Run: headless pygame with SDL's dummy video driver; simulated clock (each Clock.tick advances the game by its frame time, no real sleeping); random seed 0; keys injected as events and as key.get_pressed() state; mouse plan: one left click at the window centre at the start of phase 2, then a move to the lower-right quarter at the start of phase 3; restart key R tapped at the start of phases 3 and 4.
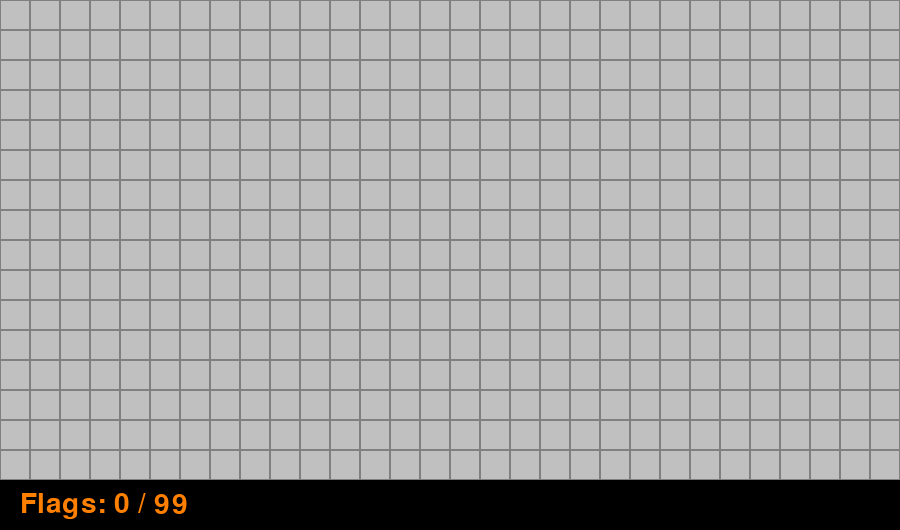
Frame 1 of 4 · flips 1–60 · no input
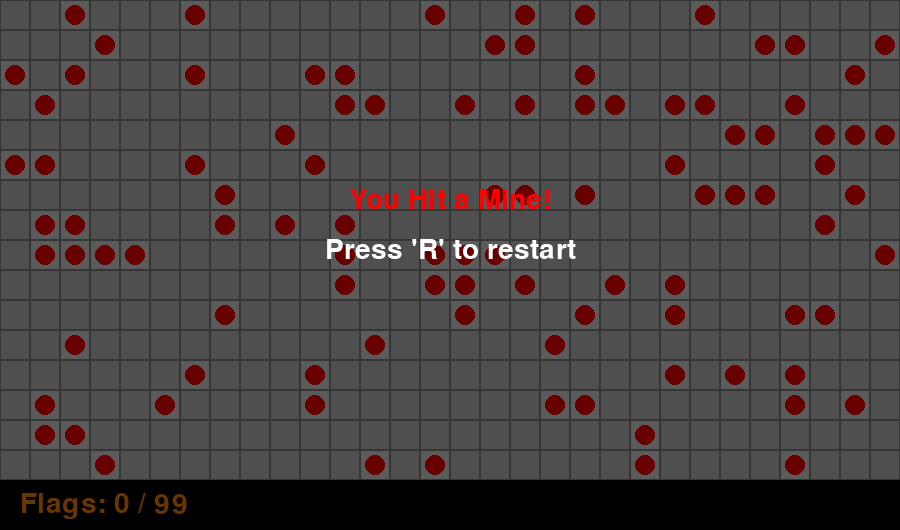
Frame 2 of 4 · flips 61–180 · clicked the window centre · tapped SPACE, RETURN · held RIGHT (→), D
Frame 3 of 4 · flips 181–300 · moved the mouse to the lower-right quarter · tapped R · held DOWN (↓), S · screen same as frame 1, image omitted
Frame 4 of 4 · flips 301–420 · tapped R · held LEFT (←), A, UP (↑), W · screen unchanged from frame 3, image omitted

The pygame program that drew these frames:

import pygame
import sys
import random

# --- Pygame Initialization ---
pygame.init()

# --- Game Configuration ---
ROWS = 16
COLS = 30
MINES = 99
CELL_SIZE = 30

SCREEN_WIDTH = COLS * CELL_SIZE
SCREEN_HEIGHT = ROWS * CELL_SIZE + 50 # Add space at the bottom for UI
TITLE = "PyMinesweeper"
FPS = 60

# --- Colors ---
COLOR_HIDDEN = (192, 192, 192)      # Light gray
COLOR_REVEALED = (220, 220, 220)    # Lighter gray
COLOR_MINE = (255, 0, 0)            # Red
COLOR_FLAG = (255, 128, 0)          # Orange
COLOR_GRID = (128, 128, 128)        # Dark gray
COLOR_BLACK = (0, 0, 0)
COLOR_WHITE = (255, 255, 255)
# Colors for numbers 1-8
COLOR_NUMBERS = {
    1: (0, 0, 255),   # Blue
    2: (0, 128, 0),   # Green
    3: (255, 0, 0),   # Red
    4: (0, 0, 128),   # Dark Blue
    5: (128, 0, 0),   # Maroon
    6: (0, 128, 128), # Teal
    7: (0, 0, 0),     # Black
    8: (128, 128, 128) # Gray
}

# --- Game Setup ---
screen = pygame.display.set_mode((SCREEN_WIDTH, SCREEN_HEIGHT))
pygame.display.set_caption(TITLE)
clock = pygame.time.Clock()
main_font = pygame.font.Font(None, 36) # Font for numbers
ui_font = pygame.font.Font(None, 42) # Font for messages

# --- Cell Class (Helper) ---
class Cell:
    """Holds all data for a single cell."""
    def __init__(self, row, col):
        self.row = row
        self.col = col
        self.rect = pygame.Rect(col * CELL_SIZE, row * CELL_SIZE, CELL_SIZE, CELL_SIZE)
        
        self.is_mine = False
        self.adjacent_mines = 0
        self.is_revealed = False
        self.is_flagged = False

    def draw(self, surface):
        """Draws the cell based on its state."""
        # --- Draw Background ---
        if self.is_revealed:
            pygame.draw.rect(surface, COLOR_REVEALED, self.rect)
            # If revealed, draw what's inside
            if self.is_mine:
                # Draw a mine (red circle)
                center = self.rect.center
                pygame.draw.circle(surface, COLOR_MINE, center, CELL_SIZE // 3)
            elif self.adjacent_mines > 0:
                # Draw the number
                text_surf = main_font.render(str(self.adjacent_mines), True, COLOR_NUMBERS[self.adjacent_mines])
                text_rect = text_surf.get_rect(center=self.rect.center)
                surface.blit(text_surf, text_rect)
        else:
            # Not revealed, draw hidden
            pygame.draw.rect(surface, COLOR_HIDDEN, self.rect)
            if self.is_flagged:
                # Draw a flag (Orange 'F')
                text_surf = main_font.render("F", True, COLOR_FLAG)
                text_rect = text_surf.get_rect(center=self.rect.center)
                surface.blit(text_surf, text_rect)
        
        # --- Draw Grid Border ---
        pygame.draw.rect(surface, COLOR_GRID, self.rect, 1)

# --- Game Functions ---
def create_board():
    """Initializes the 2D grid of Cell objects."""
    board = [[Cell(row, col) for col in range(COLS)] for row in range(ROWS)]
    
    # --- 1. Place Mines ---
    placed_mines = 0
    while placed_mines < MINES:
        row = random.randint(0, ROWS - 1)
        col = random.randint(0, COLS - 1)
        
        if not board[row][col].is_mine:
            board[row][col].is_mine = True
            placed_mines += 1
            
    # --- 2. Calculate Adjacent Mines ---
    for r in range(ROWS):
        for c in range(COLS):
            if not board[r][c].is_mine:
                count = 0
                # Check all 8 neighbors
                for dr in [-1, 0, 1]:
                    for dc in [-1, 0, 1]:
                        if dr == 0 and dc == 0:
                            continue
                        
                        nr, nc = r + dr, c + dc
                        
                        # Check boundaries
                        if 0 <= nr < ROWS and 0 <= nc < COLS and board[nr][nc].is_mine:
                            count += 1
                board[r][c].adjacent_mines = count
                
    return board

def reveal_cell(board, row, col):
    """
    Recursively reveals cells (flood fill).
    Returns False if a mine was hit, True otherwise.
    """
    cell = board[row][col]
    
    # --- Base cases to stop recursion ---
    if cell.is_flagged or cell.is_revealed:
        return True # Not a mine, but don't continue

    # --- Process this cell ---
    cell.is_revealed = True
    
    if cell.is_mine:
        return False # Hit a mine! Game over.

    # --- Recursive step (if cell is 0) ---
    if cell.adjacent_mines == 0:
        for dr in [-1, 0, 1]:
            for dc in [-1, 0, 1]:
                if dr == 0 and dc == 0:
                    continue
                
                nr, nc = row + dr, col + dc
                
                # Check boundaries and if not already revealed
                if 0 <= nr < ROWS and 0 <= nc < COLS and not board[nr][nc].is_revealed:
                    reveal_cell(board, nr, nc) # Recursive call
                    
    return True # Safe

def check_win_condition(board):
    """Checks if the player has won."""
    for row in range(ROWS):
        for col in range(COLS):
            cell = board[row][col]
            # If there's a non-mine cell that is still hidden, not a win
            if not cell.is_mine and not cell.is_revealed:
                return False
    return True # All non-mine cells are revealed

def draw_board(board):
    """Draws the entire grid."""
    for row in range(ROWS):
        for col in range(COLS):
            board[row][col].draw(screen)

def draw_ui(message, color):
    """Draws the game over/win message."""
    # Dim the screen
    dim_surface = pygame.Surface((SCREEN_WIDTH, SCREEN_HEIGHT))
    dim_surface.set_alpha(150)
    dim_surface.fill(COLOR_BLACK)
    screen.blit(dim_surface, (0, 0))

    # Draw the text
    text_surf = ui_font.render(message, True, color)
    text_rect = text_surf.get_rect(center=(SCREEN_WIDTH / 2, (ROWS * CELL_SIZE) / 2 - 40))
    screen.blit(text_surf, text_rect)
    
    text_surf_2 = ui_font.render("Press 'R' to restart", True, COLOR_WHITE)
    text_rect_2 = text_surf_2.get_rect(center=(SCREEN_WIDTH / 2, (ROWS * CELL_SIZE) / 2 + 10))
    screen.blit(text_surf_2, text_rect_2)

# --- Main Game Loop ---
def main():
    running = True
    board = create_board()
    game_over = False
    won = False
    
    flags_placed = 0

    while running:
        # --- 1. Event Handling ---
        for event in pygame.event.get():
            if event.type == pygame.QUIT:
                running = False
            
            if event.type == pygame.KEYUP:
                if event.key == pygame.K_r and game_over:
                    # Reset the game
                    main() # Restart by re-running main
                    return

            if game_over:
                continue # Stop processing game input if game is over

            # --- Mouse Clicks ---
            if event.type == pygame.MOUSEBUTTONDOWN:
                mouse_x, mouse_y = pygame.mouse.get_pos()
                
                # Check if click is within the grid
                if mouse_y >= ROWS * CELL_SIZE:
                    continue # Click was in the UI area, ignore

                col = mouse_x // CELL_SIZE
                row = mouse_y // CELL_SIZE
                
                cell = board[row][col]

                # --- Left Click ---
                if event.button == 1:
                    if not cell.is_flagged:
                        if not reveal_cell(board, row, col):
                            # Hit a mine!
                            game_over = True
                            won = False
                            # Reveal all other mines
                            for r in range(ROWS):
                                for c in range(COLS):
                                    if board[r][c].is_mine:
                                        board[r][c].is_revealed = True
                
                # --- Right Click ---
                elif event.button == 3:
                    if not cell.is_revealed:
                        if cell.is_flagged:
                            cell.is_flagged = False
                            flags_placed -= 1
                        else:
                            cell.is_flagged = True
                            flags_placed += 1

        # --- 2. Update (Check Win) ---
        if not game_over:
            if check_win_condition(board):
                game_over = True
                won = True

        # --- 3. Draw ---
        screen.fill(COLOR_REVEALED) # Background
        draw_board(board)
        
        # Draw UI bar at the bottom
        ui_bar_rect = pygame.Rect(0, ROWS * CELL_SIZE, SCREEN_WIDTH, 50)
        pygame.draw.rect(screen, COLOR_BLACK, ui_bar_rect)
        
        # Draw flag count
        flag_text = ui_font.render(f"Flags: {flags_placed} / {MINES}", True, COLOR_FLAG)
        flag_rect = flag_text.get_rect(midleft=(20, ui_bar_rect.centery))
        screen.blit(flag_text, flag_rect)

        if game_over:
            if won:
                draw_ui("You Win!", (0, 255, 0)) # Green
            else:
                draw_ui("You Hit a Mine!", COLOR_MINE)

        # --- 4. Flip Display ---
        pygame.display.flip()

        # --- 5. Cap Framerate ---
        clock.tick(FPS)

    # --- End of Game Loop ---
    pygame.quit()
    sys.exit()

# --- Run the Game ---
if __name__ == "__main__":
    main()
